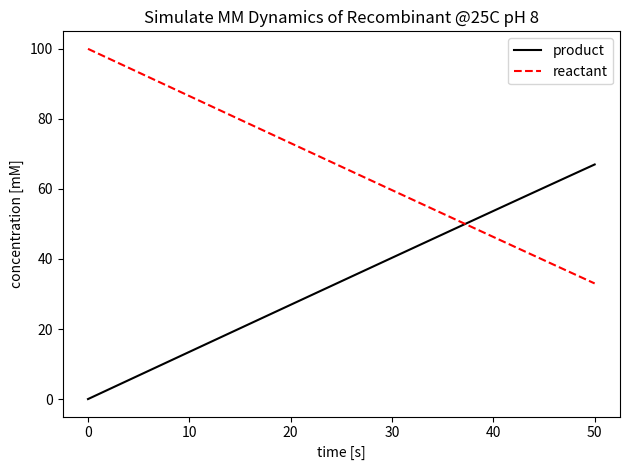
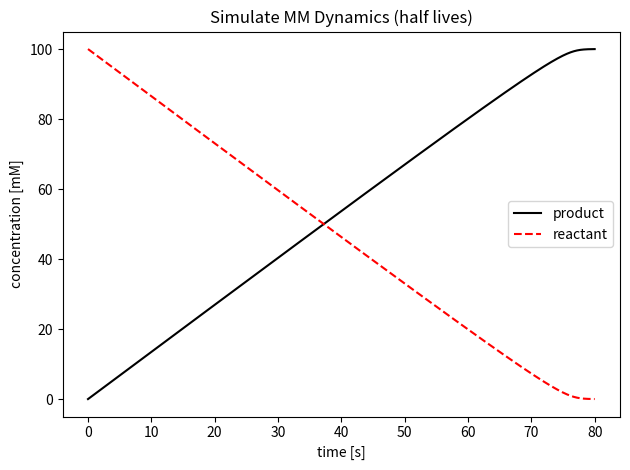
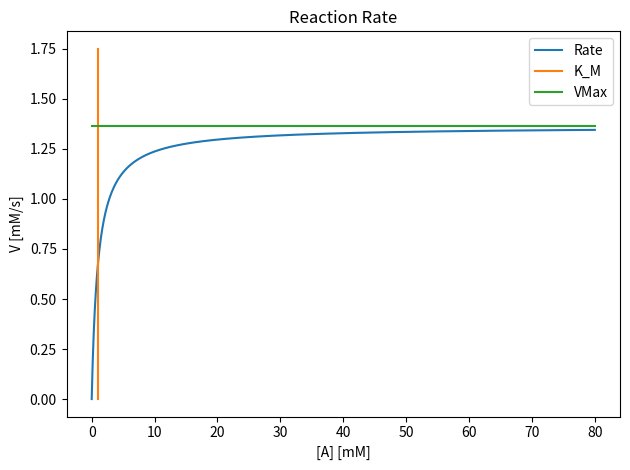
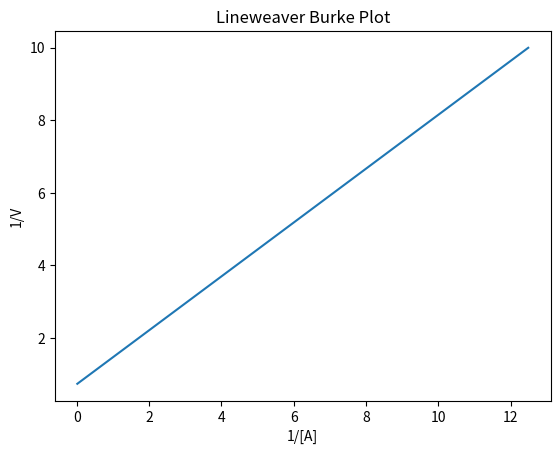

These charts were generated, in order, by the following Python code:
#!/usr/bin/env python3
# -*- coding: utf-8 -*-
"""
Created on Mon May  1 17:47:55 2023

@author: gradycorkum
"""

#!/usr/bin/env python3
# -*- coding: utf-8 -*-
"""
Created on Mon May  1 17:14:23 2023

@author: gradycorkum
"""

# Imports
import numpy as np
from scipy.integrate import solve_ivp
import matplotlib.pyplot as plt

#%% Simulate MM kinetics of mutant enzyme at 25c ph 8
# Constants
K_cat = 136.21
K_M = 1.01
# Variables
E_0 = 10e-3
# ODE
def MM_dynamics(t,y,K_cat,K_M,E_0):
    # y[0] = B product
    # y[1] = A reactant
    dydt = np.zeros(2)
    v = K_cat*E_0*(y[1]/(K_M+y[1]))
    dydt[0] = v
    dydt[1] = -v
    return dydt


# Initial Conditions
y0 = [0,100]
# time span
t = np.linspace(0,50,100)
tspan = [t[0],t[-1]]

ode_sol = solve_ivp(lambda t,y:MM_dynamics(t,y,K_cat,K_M,E_0),tspan,y0,t_eval=t)

plt.figure(1)
plt.title("Simulate MM Dynamics of Recombinant @25C pH 8")
plt.plot(t,ode_sol.y[0],'k-')
plt.plot(t,ode_sol.y[1],'r--')
plt.xlabel('time [s]')
plt.ylabel('concentration [mM]')
plt.legend(['product','reactant']);
plt.tight_layout()

#%% Simulate initial reactant concentration
plt.figure(2)

r_conc = 100

# time span
t = np.linspace(0,80,10000)
tspan = [t[0],t[-1]]

# Initial Conditions
y0 = [0,r_conc]
ode_sol = solve_ivp(lambda t,y:MM_dynamics(t,y,K_cat,K_M,E_0),tspan,y0,t_eval=t)
r = ode_sol.y[1] #reactant concentration

# Plot to make sure simulation has run for long enough
plt.title("Simulate MM Dynamics (half lives)")
plt.plot(t,ode_sol.y[0],'k-')
plt.plot(t,ode_sol.y[1],'r--')
plt.xlabel('time [s]')
plt.ylabel('concentration [mM]')
plt.legend(['product','reactant']);
plt.tight_layout()

# Calculate time from 100% to 50%
t100_50 = t[np.argmin(np.abs(r-r[0]*.5))]
print(str(r_conc),'mM initial reactant, time from 100% to 50%: ',np.round(t100_50,2),'seconds')

# Calculate time from 50% to 25%
t50_25 = t[np.argmin(np.abs(r-r[0]*0.25))]-t[np.argmin(np.abs(r-r[0]*.5))]
print(str(r_conc),'mM initial reactant, time from 50% to 25%:',np.round(t50_25,2),'seconds')


#%%
plt.figure(3)
# Same parameters as before
K_cat = K_cat
K_M = K_M
# Variables
E_0 = 10e-3
# Range of reactant concentrations
A = np.linspace(0,80,1000)
# Calculate rate from MM equation
v = K_cat*E_0*(A/(K_M+A))
V_Max = E_0 * K_cat


# plot
plt.plot(A,v)
#plot Vmax
plt.plot([K_M,K_M ],[0,1.75])
plt.plot([0,80], [E_0 * K_cat, E_0 * K_cat])
plt.xlabel('[A] [mM]')
plt.ylabel('V [mM/s]')
plt.title("Reaction Rate")
plt.tight_layout()
plt.legend(["Rate","K_M","VMax"]);



#%% Lineweaver Burke Plot
plt.figure(4)
plt.title('Lineweaver Burke Plot')
# plot
plt.plot(1/A[1:],1/v[1:]) #we won't plot the first point to avoid a divide by 0 warning
plt.xlabel('1/[A]')
plt.ylabel('1/V')



